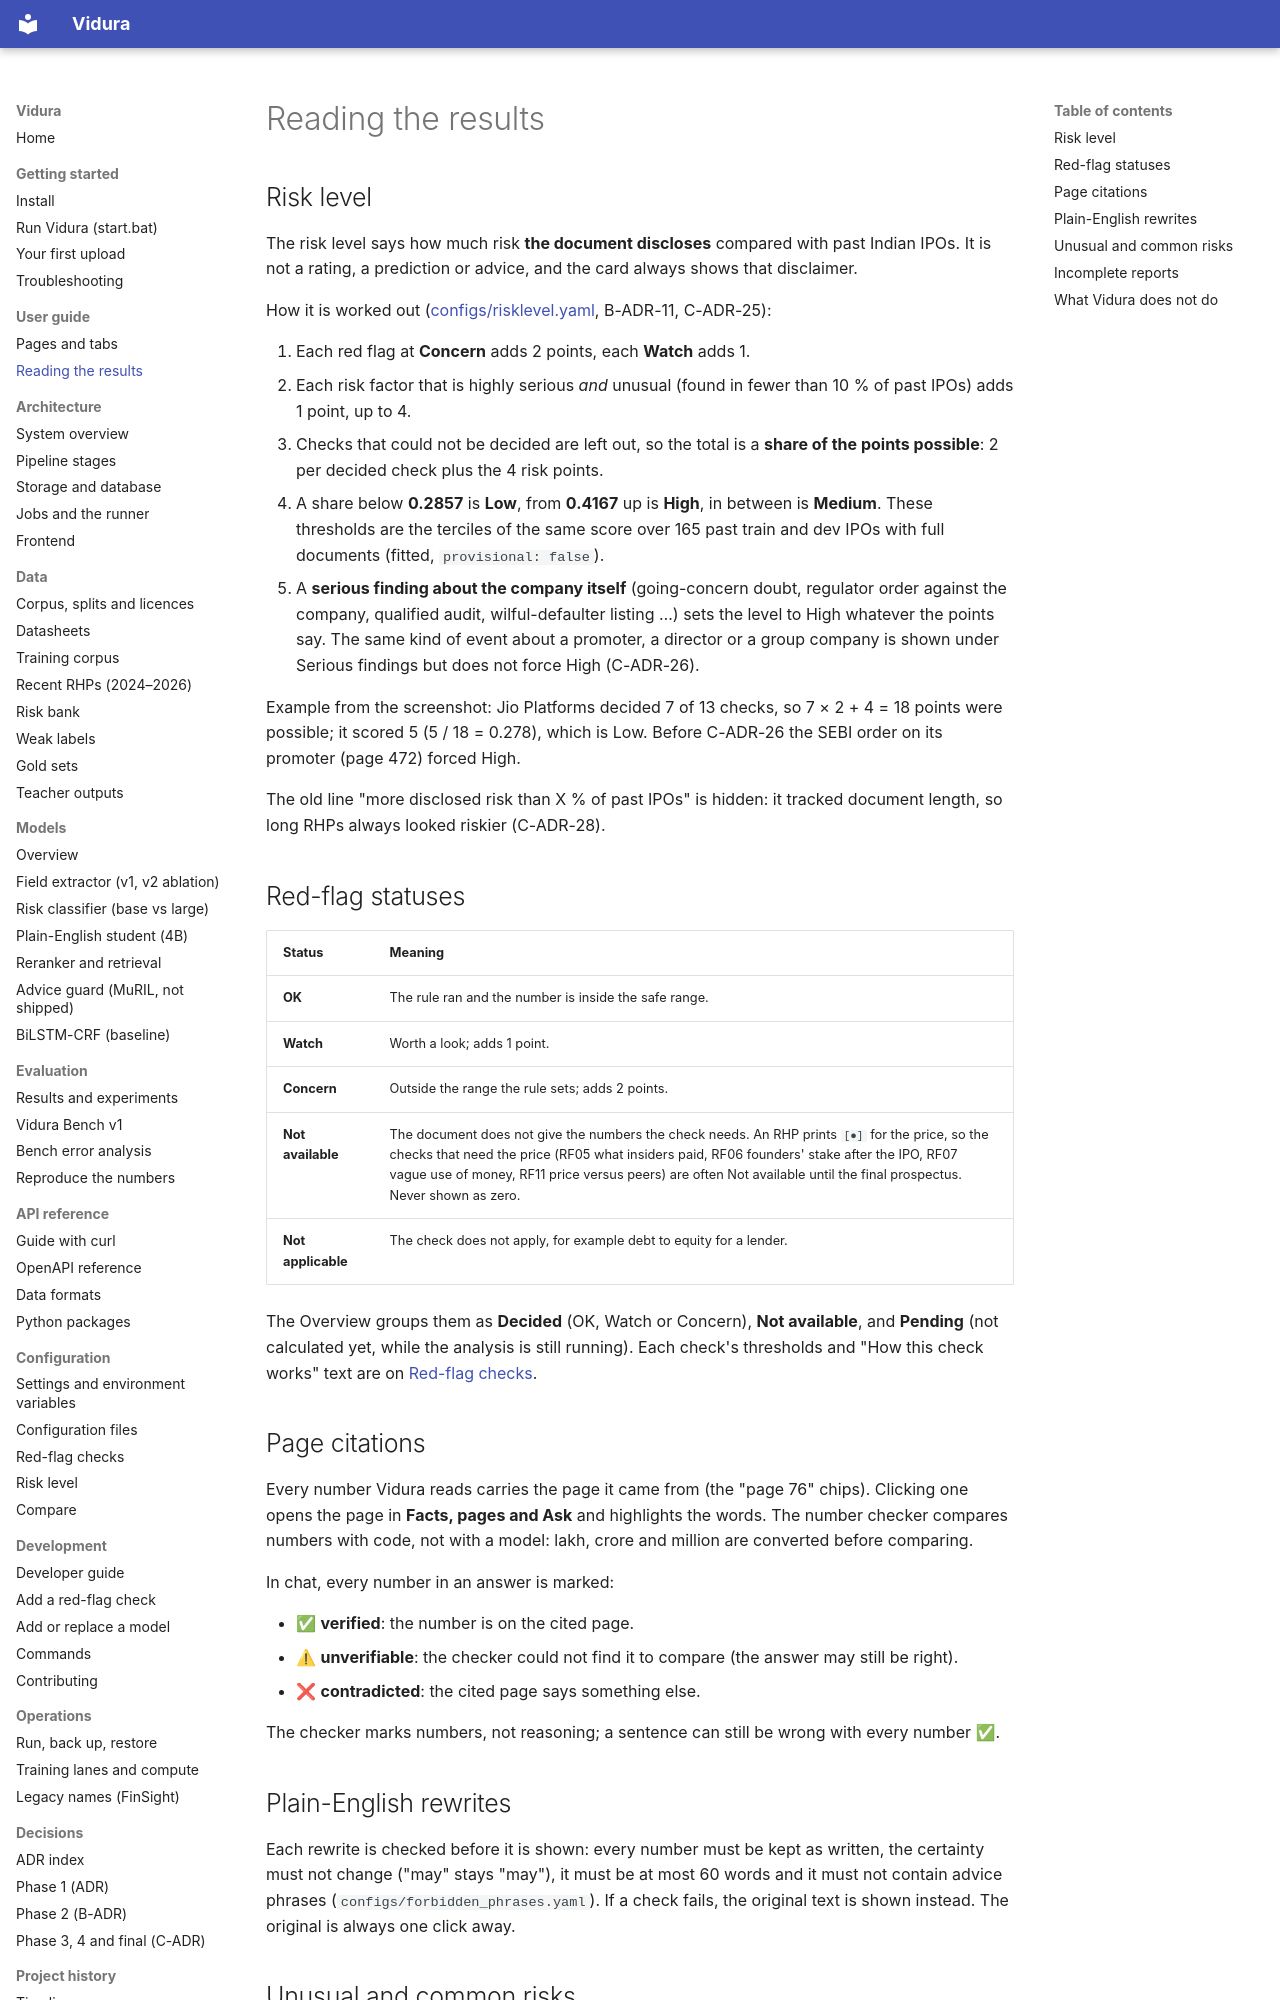

repository: AkshatTm/FinSight-IPO-X-Ray-for-Indian-retail-investors · page: user-guide/reading-results/index.html · generator: mkdocs

# Reading the results

## Risk level

The risk level says how much risk **the document discloses** compared with past Indian IPOs. It is not
a rating, a prediction or advice, and the card always shows that disclaimer.

How it is worked out ([configs/risklevel.yaml](../reference/risklevel.md), B-ADR-11, C-ADR-25):

1. Each red flag at **Concern** adds 2 points, each **Watch** adds 1.
2. Each risk factor that is highly serious *and* unusual (found in fewer than 10 % of past IPOs) adds
   1 point, up to 4.
3. Checks that could not be decided are left out, so the total is a **share of the points possible**:
   2 per decided check plus the 4 risk points.
4. A share below **0.2857** is **Low**, from **0.4167** up is **High**, in between is **Medium**. These
   thresholds are the terciles of the same score over 165 past train and dev IPOs with full documents
   (fitted, `provisional: false`).
5. A **serious finding about the company itself** (going-concern doubt, regulator order against the
   company, qualified audit, wilful-defaulter listing …) sets the level to High whatever the points say.
   The same kind of event about a promoter, a director or a group company is shown under Serious
   findings but does not force High (C-ADR-26).

Example from the screenshot: Jio Platforms decided 7 of 13 checks, so 7 × 2 + 4 = 18 points were
possible; it scored 5 (5 / 18 = 0.278), which is Low. Before C-ADR-26 the SEBI order on its promoter
(page 472) forced High.

The old line "more disclosed risk than X % of past IPOs" is hidden: it tracked document length, so long
RHPs always looked riskier (C-ADR-28).

## Red-flag statuses

| Status | Meaning |
| --- | --- |
| **OK** | The rule ran and the number is inside the safe range. |
| **Watch** | Worth a look; adds 1 point. |
| **Concern** | Outside the range the rule sets; adds 2 points. |
| **Not available** | The document does not give the numbers the check needs. An RHP prints `[●]` for the price, so the checks that need the price (RF05 what insiders paid, RF06 founders' stake after the IPO, RF07 vague use of money, RF11 price versus peers) are often Not available until the final prospectus. Never shown as zero. |
| **Not applicable** | The check does not apply, for example debt to equity for a lender. |

The Overview groups them as **Decided** (OK, Watch or Concern), **Not available**, and **Pending** (not
calculated yet, while the analysis is still running). Each check's thresholds and "How this check
works" text are on [Red-flag checks](../reference/redflags.md).

## Page citations

Every number Vidura reads carries the page it came from (the "page 76" chips). Clicking one opens
the page in **Facts, pages and Ask** and highlights the words. The number checker compares numbers
with code, not with a model: lakh, crore and million are converted before comparing.

In chat, every number in an answer is marked:

- ✅ **verified**: the number is on the cited page.
- ⚠ **unverifiable**: the checker could not find it to compare (the answer may still be right).
- ❌ **contradicted**: the cited page says something else.

The checker marks numbers, not reasoning; a sentence can still be wrong with every number ✅.
